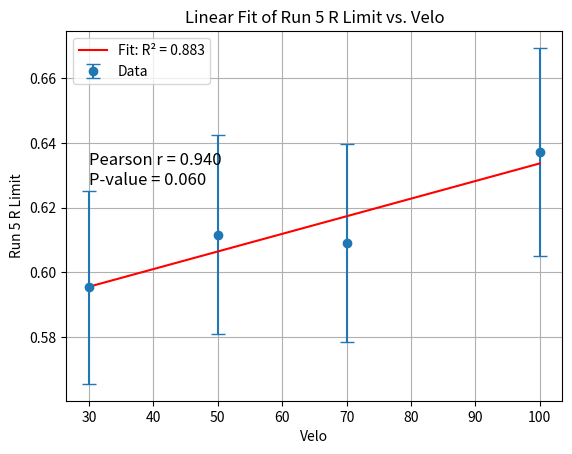

Python code for this plot:
import numpy as np
import matplotlib.pyplot as plt
from scipy.optimize import curve_fit
from scipy.stats import pearsonr

# Data
velo = np.array([30, 50, 70, 100])
R_limit = np.array([0.5954, 0.6117, 0.6092, 0.6372])
errors = np.array([0.02983, 0.03071, 0.03063, 0.03216])

# Define a linear function
def linear(x, a, b):
    return a * x + b

# Perform linear fit
popt, pcov = curve_fit(linear, velo, R_limit, sigma=errors)

# Calculate R-squared value
residuals = R_limit - linear(velo, *popt)
ss_res = np.sum(residuals**2)
ss_tot = np.sum((R_limit - np.mean(R_limit))**2)
r_squared = 1 - (ss_res / ss_tot)

# Compute Pearson correlation coefficient and p-value
pearson_coeff, p_value = pearsonr(velo, R_limit)

# Plot
plt.errorbar(velo, R_limit, yerr=errors, fmt='o', label='Data', capsize=5)
plt.plot(velo, linear(velo, *popt), 'r-', label=f'Fit: R² = {r_squared:.3f}')
plt.text(min(velo), max(R_limit), f'Pearson r = {pearson_coeff:.3f}\nP-value = {p_value:.3f}', fontsize=12, verticalalignment='top')
plt.xlabel('Velo')
plt.ylabel('Run 5 R Limit')
plt.title('Linear Fit of Run 5 R Limit vs. Velo')
plt.legend()
plt.grid()
plt.show()

# Print fit parameters
print(f"Fit parameters: a = {popt[0]:.5f}, b = {popt[1]:.5f}")
print(f"R-squared: {r_squared:.3f}")
print(f"Pearson correlation coefficient: {pearson_coeff:.3f}")
print(f"P-value: {p_value:.3f}")
